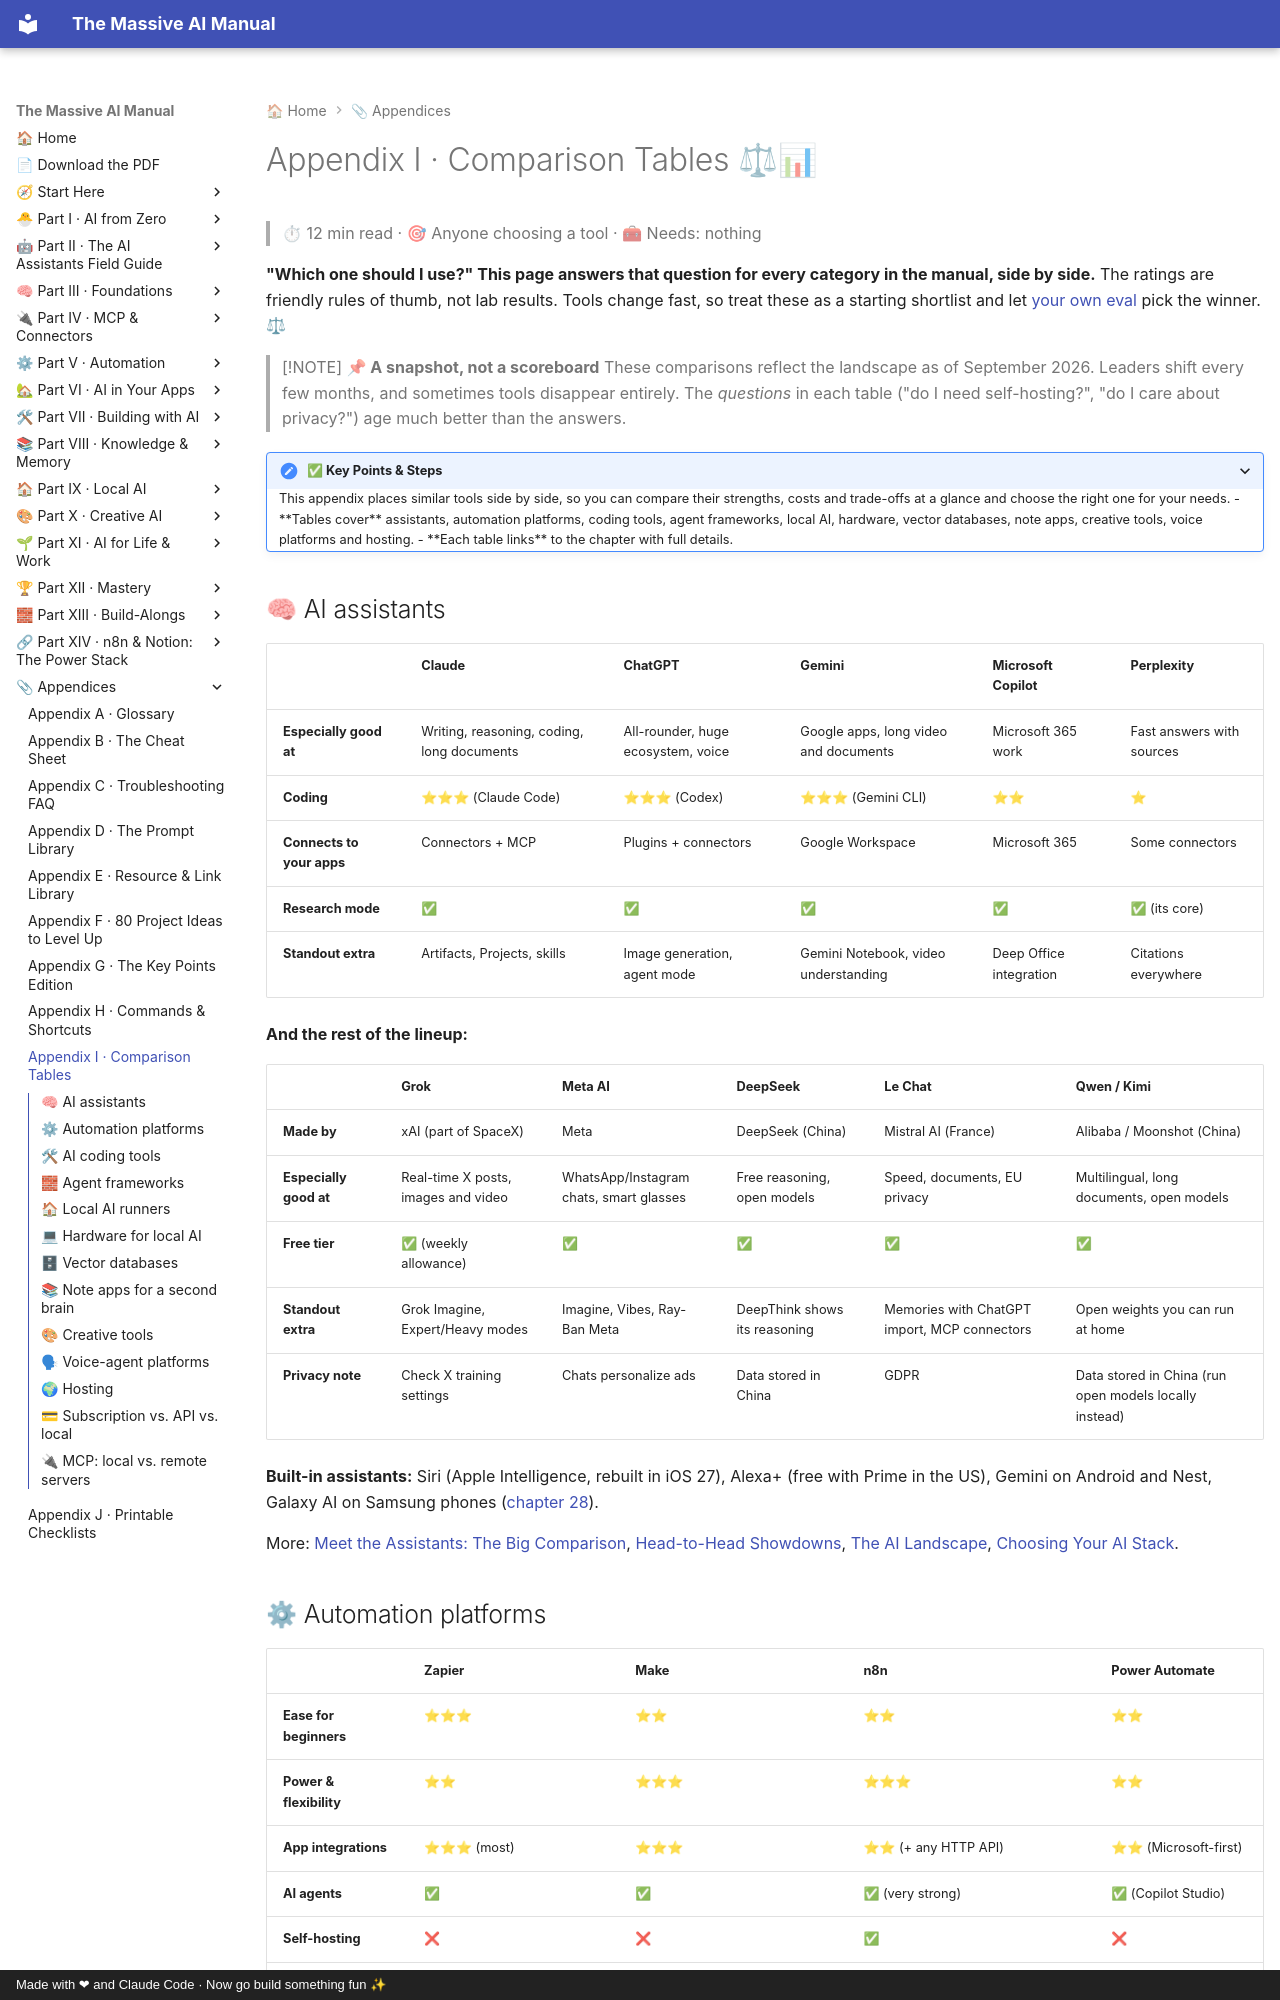

repository: Axmann8/AI_For_Advanced_Beginners · page: appendices/i-comparison-tables/index.html · generator: mkdocs · copyright: Made with ❤ and Claude Code · Now go build something fun ✨

# Appendix I · Comparison Tables ⚖📊

> ⏱ 12 min read · 🎯 Anyone choosing a tool · 🧰 Needs: nothing

**"Which one should I use?" This page answers that question for every category in the manual, side by side.** The ratings are
friendly rules of thumb, not lab results. Tools change fast, so treat these as a starting shortlist and let
[your own eval](../part-12-mastery/105-evaluating-ai.md) pick the winner. ⚖

> [!NOTE]
> **📌 A snapshot, not a scoreboard**
> These comparisons reflect the landscape as of September 2026. Leaders shift every few months, and sometimes tools disappear
> entirely. The *questions* in each table ("do I need self-hosting?", "do I care about privacy?") age much better than the
> answers.

<details class="keypoints" open>
<summary>✅ Key Points & Steps</summary>

This appendix places similar tools side by side, so you can compare their strengths, costs and trade-offs at a glance and choose the right one for your needs.

- **Tables cover** assistants, automation platforms, coding tools, agent frameworks, local AI, hardware, vector databases, note apps, creative tools, voice platforms and hosting.
- **Each table links** to the chapter with full details.

</details>

<!-- in-this-chapter -->
